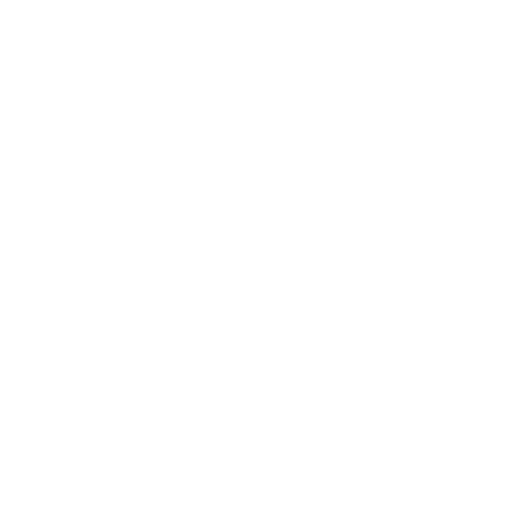
t = 0.00 s
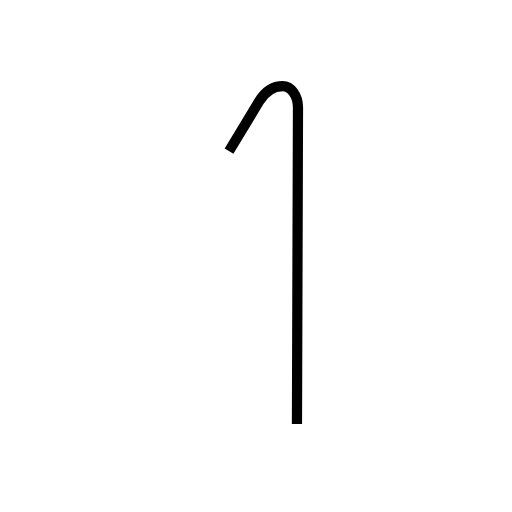
t = 1.27 s
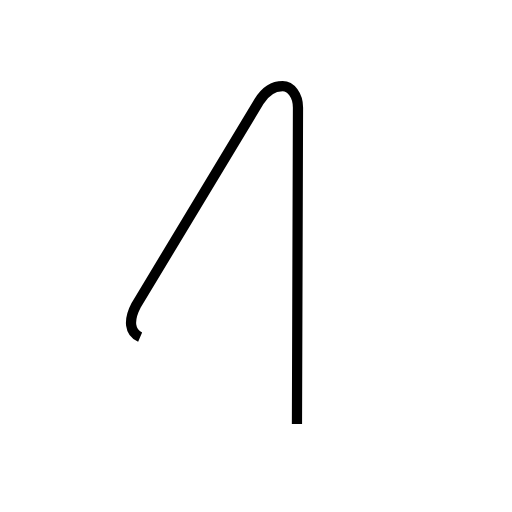
t = 1.90 s
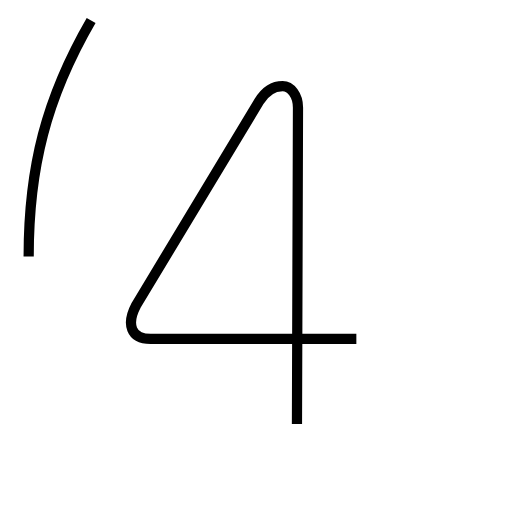
t = 3.26 s
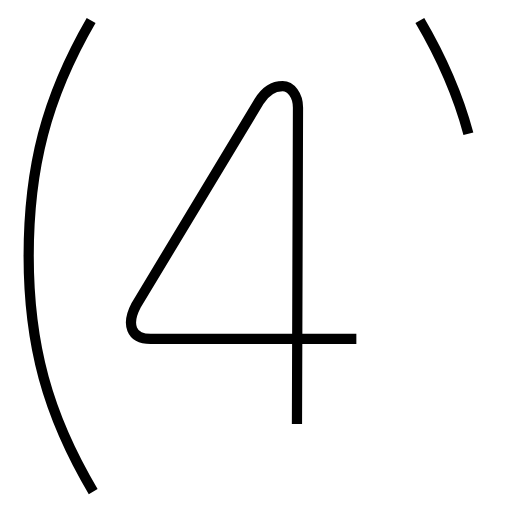
t = 4.35 s
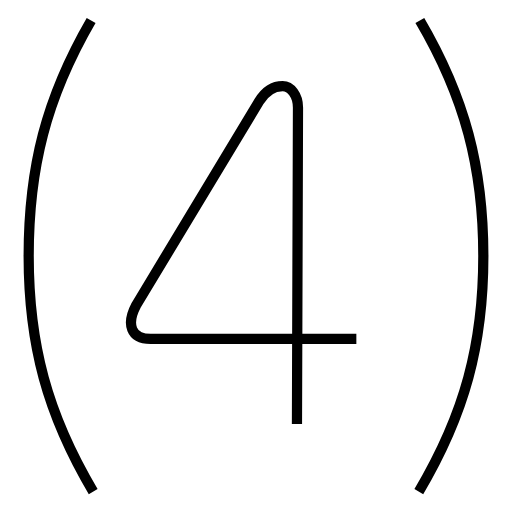
t = 5.44 s

The animated SVG that drew these frames (rendered in a browser with its animation timeline set to each time). Animation: 3 SMIL elements (animate=3); one cycle of 5.43 s.

<?xml version='1.0' encoding='utf-8'?>
<svg viewBox="0.0 -6.0 50.0 50.0" version="1.1" xmlns="http://www.w3.org/2000/svg"><rect x="-1000" y="-1000" width="2000" height="2000" stroke="white" fill="white" /><g style="fill:none;stroke:#000000;stroke-width:1"><path d="M 29.0 -2.6 L 29.1 -33.5 C 29.1 -34.7 28.4 -35.6 27.6 -35.6 C 26.6 -35.6 25.9 -35.1 25.3 -34.1 L 13.3 -14.2 C 12.3 -12.3 12.8 -10.9 14.7 -10.9 L 34.8 -10.9 " transform="translate(0.0 38.0)" stroke-dasharray="84.59320091661789" stroke-dashoffset="84.59320091661789"><animate attributeName="stroke-dashoffset" from="84.59320091661789" to="0" dur="2.5377960274985365s" begin="0s" fill="freeze" /></path><path d="M 8.9 -42.0 C 4.5 -34.4 2.8 -27.6 2.8 -19.0 C 2.8 -10.4 4.6 -3.6 9.1 4.0 " transform="translate(0.0 38.0)" stroke-dasharray="48.27466542197335" stroke-dashoffset="48.27466542197335"><animate attributeName="stroke-dashoffset" from="48.27466542197335" to="0" dur="1.4482399626592006s" begin="2.5377960274985365s" fill="freeze" /></path><path d="M 41.0 -42.0 C 45.4 -34.5 47.2 -27.6 47.2 -19.0 C 47.2 -10.4 45.4 -3.6 40.9 4.0" transform="translate(0.0 38.0)" stroke-dasharray="48.30439953283786" stroke-dashoffset="48.30439953283786"><animate attributeName="stroke-dashoffset" from="48.30439953283786" to="0" dur="1.449131985985136s" begin="3.9860359901577374s" fill="freeze" /></path></g></svg>
